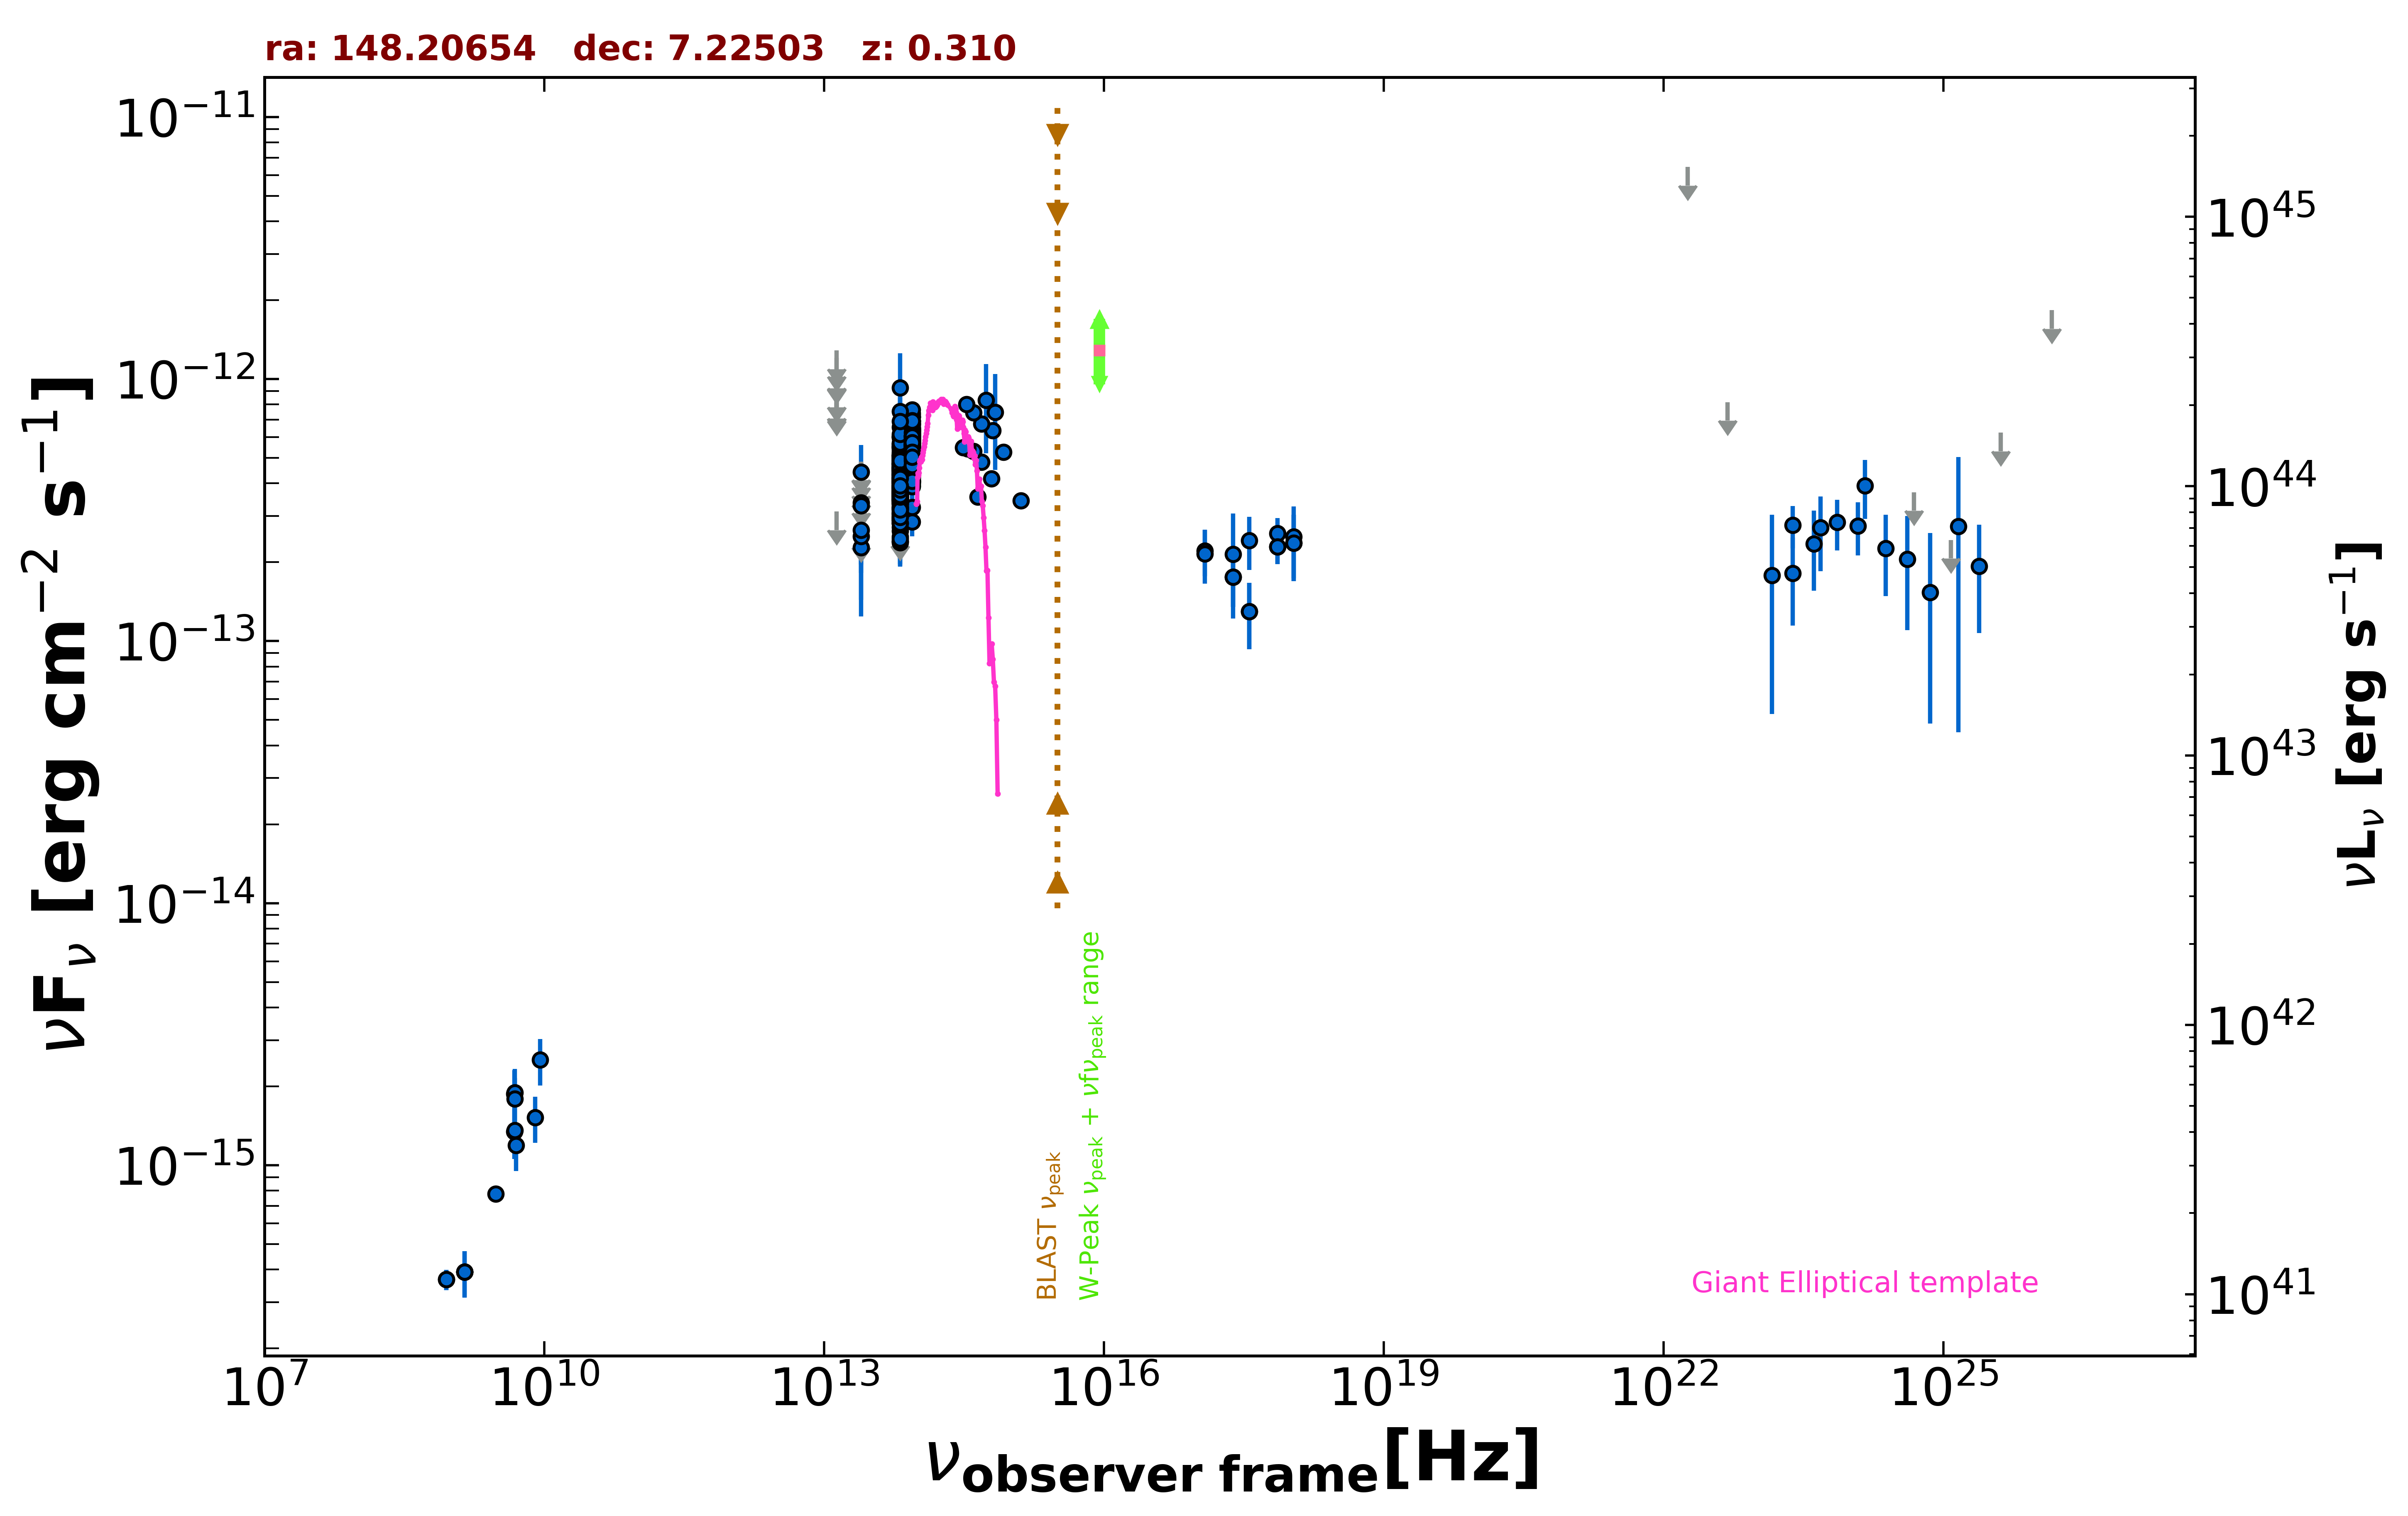

The file beside this chart, header and first rows:
freq., flux, err_flux, MJD_start, MJD_end, flag, catalog, reference
1.400e+09, 3.910e-16, 1.950e-18, 55000, 55000, , FIRST, White et al. 1997  ApJ  475 479
1.400e+09, 3.920e-16, 1.260e-17, 55000, 55000, , NVSS, Condon et al. 1998  AJ  115  1693
8.870e+08, 3.663e-16, 3.285e-17, 55000, 55000, , RACS, Hale et al. 2021  PASA  38  e058
8.870e+08, 3.663e-16, 3.285e-17, 55000, 55000, , RACS, Hale et al. 2021  PASA  38  e058
3.000e+09, 7.768e-16, 7.300e-18, 55000, 55000, , VLASSQL, Gordon et al. 2021  ApJS  255  30
2.418e+17, 2.146e-13, 9.260e-14, 55000, 55000, , RASS, Boller et al. 2016  A&A  103  1
2.418e+17, 1.756e-13, 4.060e-14, 57202, 57206, , 1OUSX, Giommi et al. in preparation
1.209e+17, 2.213e-13, 4.440e-14, 57202, 57206, , 1OUSX, Giommi et al. in preparation
3.627e+17, 1.299e-13, 3.670e-14, 57202, 57206, , 1OUSX, Giommi et al. in preparation
7.253e+17, 2.292e-13, 3.240e-14, 57202, 57206, , 1OUSX, Giommi et al. in preparation
1.088e+18, 2.366e-13, 6.710e-14, 57202, 57206, , 1OUSX, Giommi et al. in preparation
7.253e+17, 2.578e-13, 3.705e-14, 55000, 55000, , 2SXPS, Evans et al. 2020  ApJS  247  54
1.209e+17, 2.155e-13, 4.985e-14, 55000, 55000, , 2SXPS, Evans et al. 2020  ApJS  247  54
3.627e+17, 2.421e-13, 5.555e-14, 55000, 55000, , 2SXPS, Evans et al. 2020  ApJS  247  54
1.088e+18, 2.499e-13, 7.620e-14, 55000, 55000, , 2SXPS, Evans et al. 2020  ApJS  247  54
4.800e+09, 1.344e-15, 2.880e-16, 55000, 55000, , GB6, Gregory et al. 1996  ApJS  103  427
4.800e+09, 1.872e-15, 4.320e-16, 55000, 55000, , GB87, Gregory et al. 1992  VizieR  VIII/14/j20…
8.817e+13, 4.879e-13, 2.900e-15, 55000, 55000, , UNWISE, Schlafly et al. 2019  ApJS  240  30
6.517e+13, 3.633e-13, 4.100e-15, 55000, 55000, , UNWISE, Schlafly et al. 2019  ApJS  240  30
8.817e+13, 5.186e-13, 1.340e-14, 55000, 55000, , WISE, Wright et al. 2010  AJ  140  1868
6.517e+13, 4.198e-13, 1.280e-14, 55000, 55000, , WISE, Wright et al. 2010  AJ  140  1868
2.498e+13, 2.278e-13, 4.560e-14, 55000, 55000, , WISE, Wright et al. 2010  AJ  140  1868
1.363e+13, 3.121e-13, 0.000e+00, 55000, 55000, UL, WISE, Wright et al. 2010  AJ  140  1868
8.817e+13, 3.245e-13, 5.400e-14, 57710, 57710, , NEOWISE, Mainzer et al. 2014  ApJ  792  30
6.517e+13, 2.376e-13, 4.380e-14, 57710, 57710, , NEOWISE, Mainzer et al. 2014  ApJ  792  30
8.817e+13, 4.840e-13, 3.035e-14, 57711, 57711, , NEOWISE, Mainzer et al. 2014  ApJ  792  30
6.517e+13, 3.850e-13, 5.765e-14, 57711, 57711, , NEOWISE, Mainzer et al. 2014  ApJ  792  30
8.817e+13, 5.676e-13, 5.080e-14, 57714, 57714, , NEOWISE, Mainzer et al. 2014  ApJ  792  30
6.517e+13, 3.829e-13, 1.002e-13, 57714, 57714, , NEOWISE, Mainzer et al. 2014  ApJ  792  30
8.817e+13, 4.082e-13, 3.310e-14, 57711, 57711, , NEOWISE, Mainzer et al. 2014  ApJ  792  30
6.517e+13, 3.731e-13, 6.880e-14, 57711, 57711, , NEOWISE, Mainzer et al. 2014  ApJ  792  30
8.817e+13, 5.148e-13, 3.085e-14, 57711, 57711, , NEOWISE, Mainzer et al. 2014  ApJ  792  30
6.517e+13, 4.175e-13, 7.500e-14, 57711, 57711, , NEOWISE, Mainzer et al. 2014  ApJ  792  30
8.817e+13, 4.627e-13, 3.110e-14, 57711, 57711, , NEOWISE, Mainzer et al. 2014  ApJ  792  30
6.517e+13, 3.947e-13, 6.170e-14, 57711, 57711, , NEOWISE, Mainzer et al. 2014  ApJ  792  30
8.817e+13, 5.681e-13, 3.405e-14, 57714, 57714, , NEOWISE, Mainzer et al. 2014  ApJ  792  30
6.517e+13, 3.822e-13, 6.865e-14, 57714, 57714, , NEOWISE, Mainzer et al. 2014  ApJ  792  30
8.817e+13, 4.980e-13, 5.885e-14, 57714, 57714, , NEOWISE, Mainzer et al. 2014  ApJ  792  30
6.517e+13, 5.015e-13, 1.155e-13, 57714, 57714, , NEOWISE, Mainzer et al. 2014  ApJ  792  30
8.817e+13, 4.418e-13, 3.055e-14, 57710, 57710, , NEOWISE, Mainzer et al. 2014  ApJ  792  30
6.517e+13, 3.220e-13, 4.100e-14, 57710, 57710, , NEOWISE, Mainzer et al. 2014  ApJ  792  30
8.817e+13, 4.555e-13, 4.835e-14, 57711, 57711, , NEOWISE, Mainzer et al. 2014  ApJ  792  30
6.517e+13, 2.718e-13, 0.000e+00, 57711, 57711, UL, NEOWISE, Mainzer et al. 2014  ApJ  792  30
8.817e+13, 4.056e-13, 4.305e-14, 57714, 57714, , NEOWISE, Mainzer et al. 2014  ApJ  792  30
6.517e+13, 3.683e-13, 1.020e-13, 57714, 57714, , NEOWISE, Mainzer et al. 2014  ApJ  792  30
8.817e+13, 5.139e-13, 3.030e-14, 57710, 57710, , NEOWISE, Mainzer et al. 2014  ApJ  792  30
6.517e+13, 3.936e-13, 6.005e-14, 57710, 57710, , NEOWISE, Mainzer et al. 2014  ApJ  792  30
8.817e+13, 4.378e-13, 3.510e-14, 57711, 57711, , NEOWISE, Mainzer et al. 2014  ApJ  792  30
6.517e+13, 3.489e-13, 7.415e-14, 57711, 57711, , NEOWISE, Mainzer et al. 2014  ApJ  792  30
8.817e+13, 4.787e-13, 3.175e-14, 57711, 57711, , NEOWISE, Mainzer et al. 2014  ApJ  792  30
6.517e+13, 3.390e-13, 5.965e-14, 57711, 57711, , NEOWISE, Mainzer et al. 2014  ApJ  792  30
8.817e+13, 3.956e-13, 4.600e-14, 57714, 57714, , NEOWISE, Mainzer et al. 2014  ApJ  792  30
6.517e+13, 4.179e-13, 1.022e-13, 57714, 57714, , NEOWISE, Mainzer et al. 2014  ApJ  792  30
8.817e+13, 4.030e-13, 2.825e-14, 58078, 58078, , NEOWISE, Mainzer et al. 2014  ApJ  792  30
6.517e+13, 2.939e-13, 4.590e-14, 58078, 58078, , NEOWISE, Mainzer et al. 2014  ApJ  792  30
8.817e+13, 4.962e-13, 4.945e-14, 58077, 58077, , NEOWISE, Mainzer et al. 2014  ApJ  792  30
6.517e+13, 3.064e-13, 4.815e-14, 58077, 58077, , NEOWISE, Mainzer et al. 2014  ApJ  792  30
8.817e+13, 4.921e-13, 2.950e-14, 58077, 58077, , NEOWISE, Mainzer et al. 2014  ApJ  792  30
6.517e+13, 3.235e-13, 4.185e-14, 58077, 58077, , NEOWISE, Mainzer et al. 2014  ApJ  792  30
8.817e+13, 4.849e-13, 3.215e-14, 58078, 58078, , NEOWISE, Mainzer et al. 2014  ApJ  792  30
... 535 more rows
